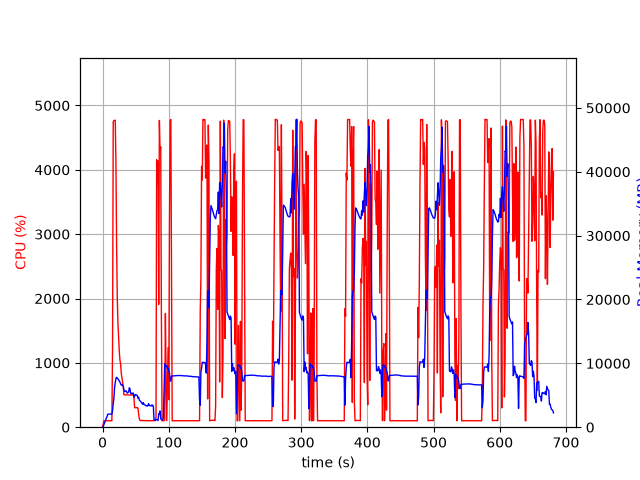

Data behind this chart, as committed beside it:
elapsed_time, nproc, cpu, mem_real, mem_virtual
4.38690185546875e-05, 1, 0.0, 9.719, 3186
1.006, 1, 51.7, 110.6, 782.2
2.014, 1, 100.2, 384.6, 1902
3.02, 1, 99.3, 650.6, 3182
4.027, 1, 99.3, 938.6, 3182
5.034, 1, 100.3, 1179, 5748
6.04, 1, 100.4, 1465, 5748
7.046, 1, 99.4, 1755, 5748
8.054, 1, 100.3, 2043, 5748
9.061, 1, 100.3, 2053, 5236
10.07, 1, 100.0, 2053, 5236
11.08, 1, 100.0, 2050, 5236
12.09, 1, 99.2, 2050, 5236
13.1, 1, 100.1, 2050, 5236
14.11, 1, 100.1, 2050, 5236
15.11, 1, 1227, 2598, 9643
16.14, 1, 4746, 3701, 10884
17.16, 1, 4767, 4554, 11812
18.18, 1, 4769, 6226, 13636
19.2, 1, 4770, 7001, 14542
20.22, 1, 4101, 7599, 15204
21.23, 1, 2811, 7814, 15547
22.24, 1, 2014, 7661, 15695
23.25, 1, 1613, 7593, 15895
24.26, 1, 1399, 7412, 15995
25.26, 1, 1187, 7251, 16159
26.27, 1, 1044, 7068, 16517
27.28, 1, 983.3, 6827, 16517
28.29, 1, 838.6, 6585, 16517
29.29, 1, 765.0, 6663, 16757
30.3, 1, 704.3, 6572, 17099
31.31, 1, 621.4, 6421, 17435
32.32, 1, 505.2, 5821, 17435
33.32, 1, 506.1, 5611, 17435
34.33, 1, 503.0, 5606, 17435
35.34, 1, 503.6, 5694, 17435
36.35, 1, 502.9, 5583, 17435
37.36, 1, 501.6, 5333, 17435
38.37, 1, 501.2, 5415, 17435
39.38, 1, 501.6, 5525, 17435
40.39, 1, 500.7, 6168, 17851
41.4, 1, 500.2, 6017, 17851
42.41, 1, 503.0, 5315, 17851
43.42, 1, 504.0, 5279, 17851
44.43, 1, 502.0, 5327, 17851
45.44, 1, 505.2, 5246, 17851
46.45, 1, 503.7, 5354, 17851
47.46, 1, 461.6, 4688, 17851
48.47, 1, 302.4, 4866, 17851
49.47, 1, 302.4, 5120, 17851
50.48, 1, 305.3, 5090, 17851
51.49, 1, 302.3, 5019, 17851
52.5, 1, 305.0, 4957, 17851
53.51, 1, 295.3, 4540, 17851
54.52, 1, 204.1, 4679, 17851
55.53, 1, 131.7, 4244, 17851
56.54, 1, 105.1, 4140, 17851
57.55, 1, 104.1, 4026, 17851
58.56, 1, 104.0, 3872, 17851
59.57, 1, 104.0, 3726, 17851
... 614 more rows
